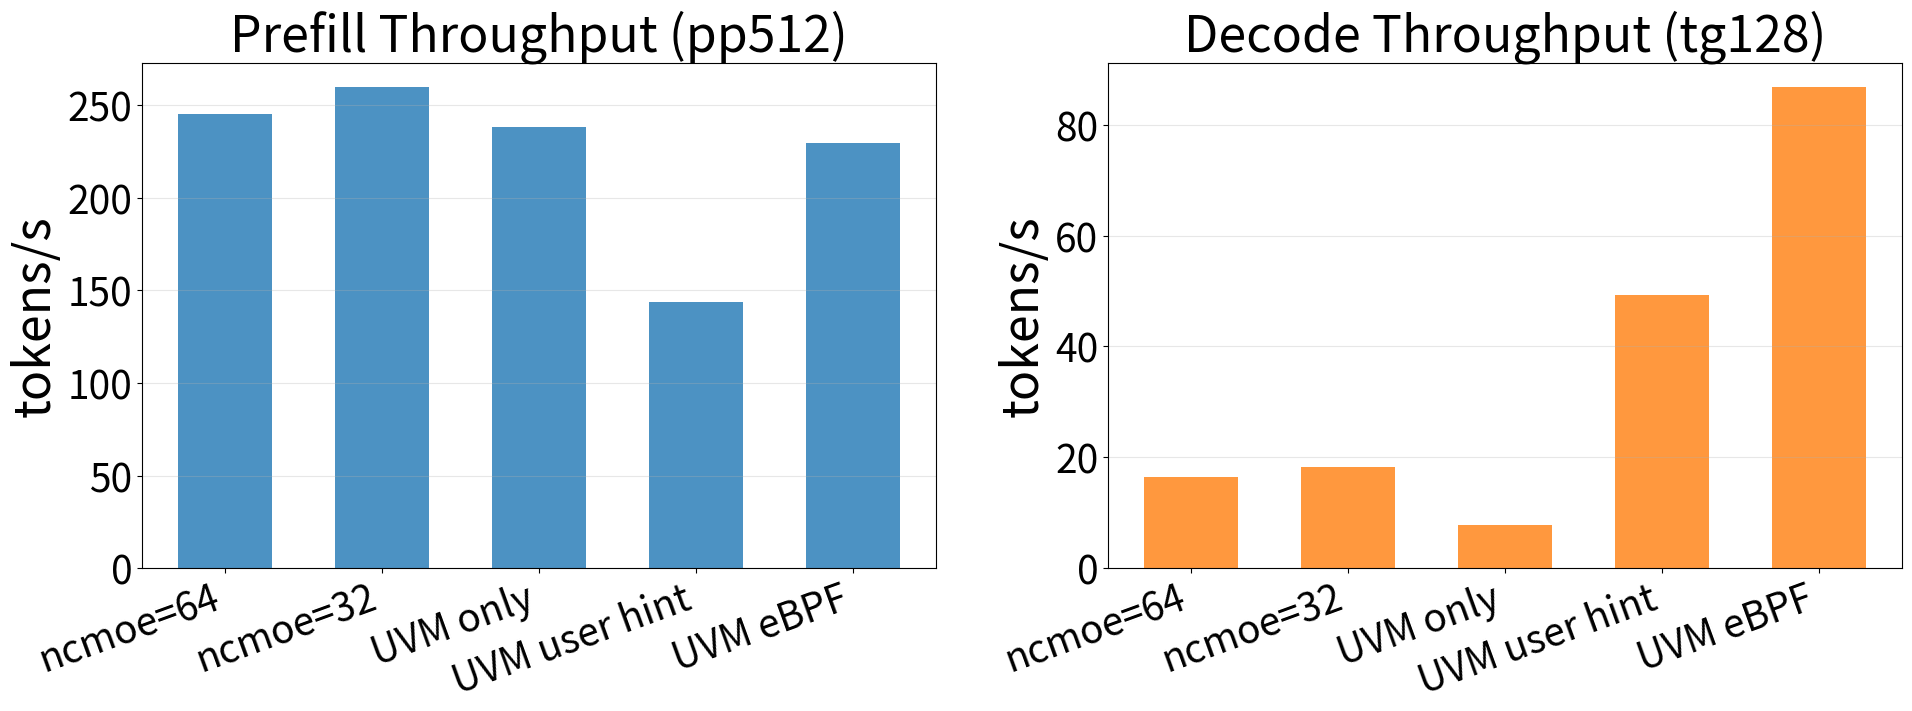

Source code (Python):
#!/usr/bin/env python3
import matplotlib.pyplot as plt
import numpy as np

plt.rcParams.update({'font.size': 36})

configs = [
    "ncmoe=64",
    "ncmoe=32",
    "UVM only",
    "UVM user hint",
    "UVM eBPF",
]

pp512 = [245.63, 260.14, 238.48, 144.00, 229.67]
tg128 = [16.34, 18.18, 7.72, 49.31, 86.89]

x = np.arange(len(configs))
width = 0.6

fig, (ax1, ax2) = plt.subplots(1, 2, figsize=(20, 8))

# Left plot: Prefill throughput (pp512)
rects1 = ax1.bar(x, pp512, width, color="tab:blue", alpha=0.8)
ax1.set_ylabel("tokens/s", fontsize=36)
ax1.set_title("Prefill Throughput (pp512)", fontsize=36)
ax1.set_xticks(x)
ax1.set_xticklabels(configs, rotation=20, ha="right", fontsize=28)
ax1.tick_params(axis='y', labelsize=28)
ax1.grid(axis='y', alpha=0.3)

# Right plot: Decode throughput (tg128)
rects2 = ax2.bar(x, tg128, width, color="tab:orange", alpha=0.8)
ax2.set_ylabel("tokens/s", fontsize=36)
ax2.set_title("Decode Throughput (tg128)", fontsize=36)
ax2.set_xticks(x)
ax2.set_xticklabels(configs, rotation=20, ha="right", fontsize=28)
ax2.tick_params(axis='y', labelsize=28)
ax2.grid(axis='y', alpha=0.3)

fig.tight_layout()
fig.savefig("llama_uvm_combined_color.pdf")
print("saved to llama_uvm_combined_color.pdf")
